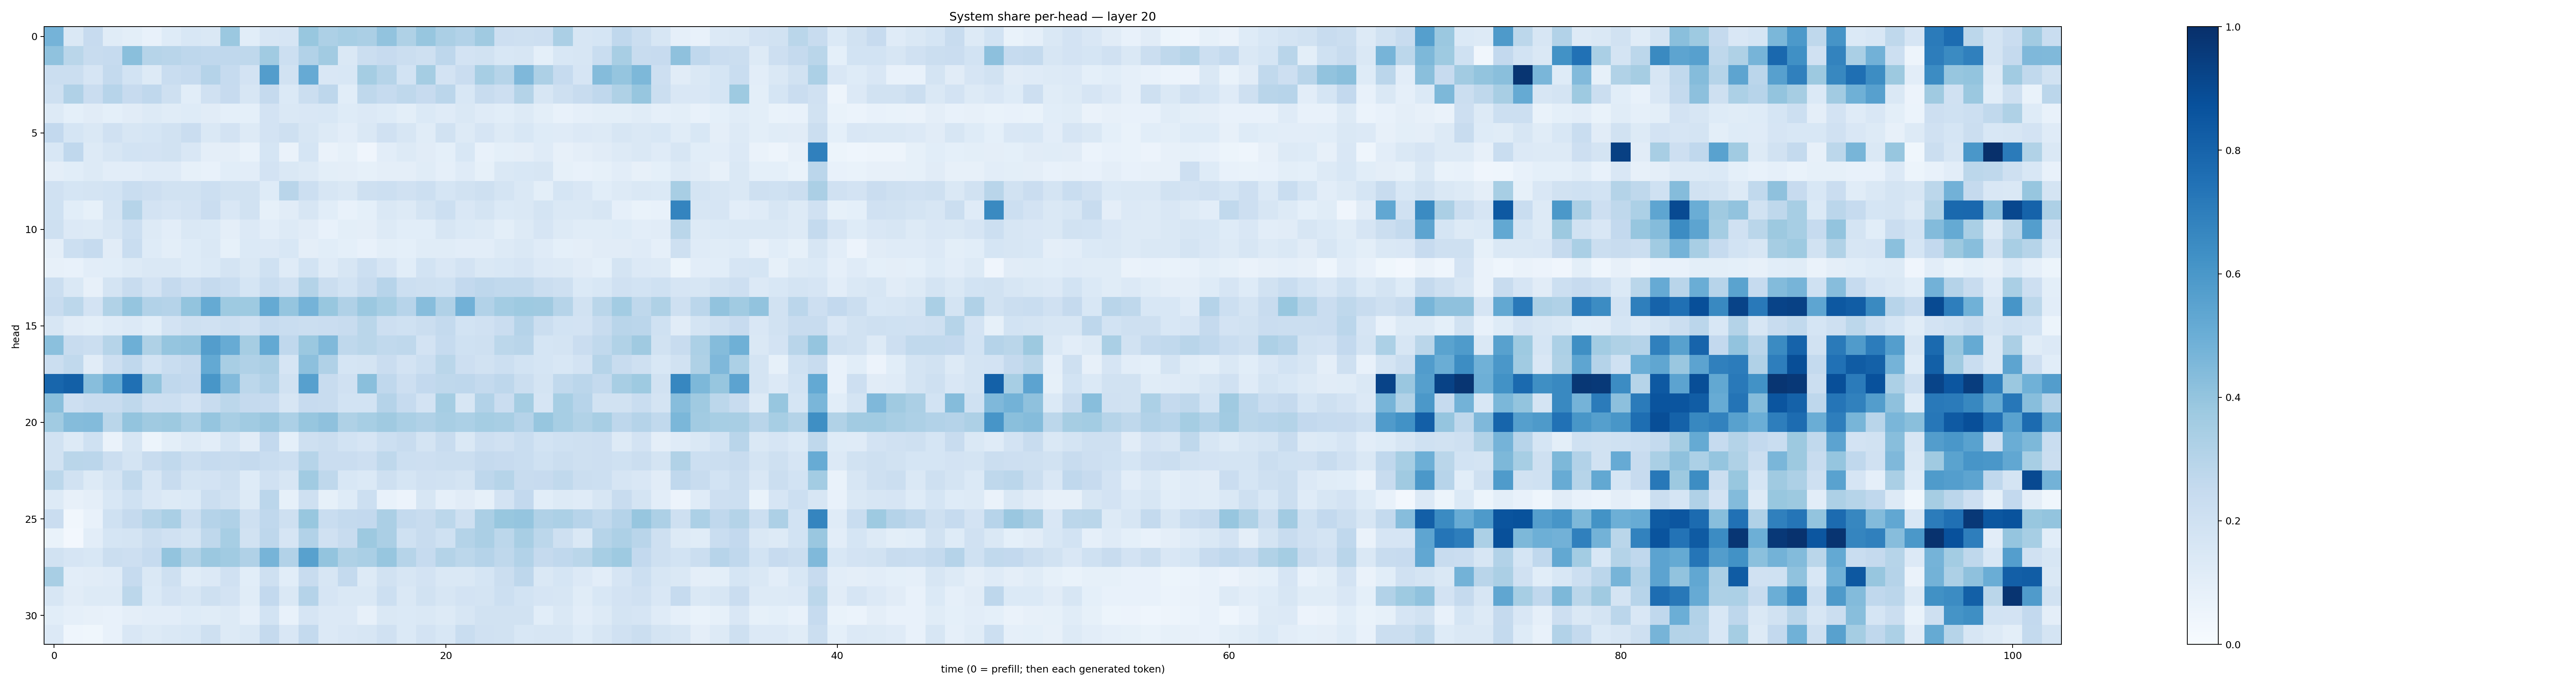

The table this chart was drawn from, first rows:
0.47484136, 0.14609836, 0.24227804, 0.11619303, 0.10064989, 0.0771104, 0.12352906, 0.15457682, 0.1471168, 0.37898645, 0.10582732, 0.16183911, 0.16471952, 0.3889372, 0.327772, 0.34671196, 0.33406907, 0.40363076, 0.32165578, 0.39127705, 0.3353375, 0.3088262, 0.37056452, 0.21366166
0.4071, 0.2882, 0.2366, 0.2484, 0.4233, 0.2978, 0.2913, 0.2741, 0.2692, 0.2676, 0.271, 0.3652, 0.2173, 0.312, 0.3615, 0.1436, 0.2212, 0.2439, 0.2211, 0.2075, 0.2757, 0.1814, 0.1917, 0.1534
0.2194, 0.2211, 0.1651, 0.2557, 0.1842, 0.132, 0.2312, 0.2496, 0.304, 0.2467, 0.1797, 0.5733, 0.1908, 0.5126, 0.1523, 0.1553, 0.3524, 0.2976, 0.1867, 0.3548, 0.1817, 0.2274, 0.3467, 0.3005
0.2048, 0.3174, 0.2292, 0.2932, 0.2454, 0.2684, 0.2055, 0.1089, 0.1976, 0.2439, 0.1616, 0.2507, 0.1376, 0.221, 0.2771, 0.1093, 0.2697, 0.25, 0.2719, 0.2429, 0.2847, 0.1552, 0.2366, 0.2146
0.1327, 0.0937, 0.1128, 0.09117, 0.1116, 0.1279, 0.1155, 0.1212, 0.1095, 0.09076, 0.09, 0.1815, 0.1444, 0.1485, 0.155, 0.1218, 0.1331, 0.1218, 0.1001, 0.1374, 0.1202, 0.1451, 0.1203, 0.1066
0.2603, 0.169, 0.1456, 0.1985, 0.1585, 0.169, 0.1942, 0.2302, 0.1477, 0.1823, 0.128, 0.1807, 0.21, 0.1598, 0.132, 0.1042, 0.1476, 0.1962, 0.1609, 0.1156, 0.1911, 0.1307, 0.1672, 0.1253
0.1545, 0.2658, 0.1284, 0.1598, 0.1838, 0.1816, 0.194, 0.1494, 0.09416, 0.0968, 0.06843, 0.1708, 0.06518, 0.1688, 0.0662, 0.08408, 0.04238, 0.102, 0.1313, 0.1103, 0.0937, 0.1525, 0.07782, 0.09239
0.09656, 0.1072, 0.1308, 0.1041, 0.104, 0.1206, 0.1198, 0.08522, 0.07421, 0.1087, 0.104, 0.1811, 0.1428, 0.1325, 0.09841, 0.09609, 0.08368, 0.09753, 0.09639, 0.115, 0.0888, 0.1193, 0.08404, 0.1473
0.1978, 0.169, 0.1786, 0.1842, 0.2339, 0.2117, 0.1919, 0.1904, 0.2152, 0.1881, 0.1944, 0.1245, 0.2916, 0.2165, 0.1636, 0.1478, 0.2032, 0.216, 0.1985, 0.2151, 0.1694, 0.1876, 0.2103, 0.1756
0.2029, 0.108, 0.08259, 0.1761, 0.2992, 0.1811, 0.1668, 0.1808, 0.227, 0.1505, 0.1921, 0.08542, 0.1112, 0.1597, 0.1064, 0.07516, 0.09255, 0.1474, 0.131, 0.1762, 0.2164, 0.1518, 0.1769, 0.1389
0.2062, 0.1341, 0.1285, 0.1577, 0.2186, 0.1273, 0.1036, 0.1471, 0.1394, 0.09495, 0.134, 0.1052, 0.1253, 0.1117, 0.07579, 0.09791, 0.09401, 0.1264, 0.1069, 0.1076, 0.1598, 0.1392, 0.1291, 0.1011
0.09484, 0.218, 0.2484, 0.1094, 0.2318, 0.1235, 0.101, 0.1217, 0.1452, 0.08388, 0.1405, 0.1347, 0.1527, 0.09444, 0.1087, 0.09344, 0.07132, 0.1003, 0.0923, 0.1142, 0.1134, 0.1032, 0.1044, 0.1311
0.08046, 0.07795, 0.1025, 0.1084, 0.1256, 0.1432, 0.1433, 0.125, 0.1381, 0.1786, 0.1468, 0.1995, 0.121, 0.1863, 0.1195, 0.1565, 0.2152, 0.1668, 0.1055, 0.1839, 0.1516, 0.1825, 0.146, 0.1553
0.2221, 0.1464, 0.07986, 0.1751, 0.2399, 0.1824, 0.2509, 0.2147, 0.2514, 0.2319, 0.17, 0.2322, 0.1983, 0.3082, 0.2197, 0.1854, 0.2419, 0.293, 0.2187, 0.2097, 0.2009, 0.2589, 0.276, 0.2622
0.2418, 0.28, 0.1799, 0.315, 0.396, 0.3116, 0.3015, 0.3999, 0.5158, 0.3747, 0.3712, 0.5188, 0.3947, 0.474, 0.3869, 0.3195, 0.3808, 0.3468, 0.2935, 0.4305, 0.3171, 0.4837, 0.3096, 0.357
0.1628, 0.111, 0.09936, 0.1182, 0.1358, 0.1084, 0.1817, 0.2081, 0.1983, 0.2174, 0.1974, 0.2462, 0.2306, 0.2226, 0.227, 0.2375, 0.2858, 0.2122, 0.1996, 0.2217, 0.2571, 0.1865, 0.1984, 0.2294
0.4204, 0.2361, 0.2218, 0.2983, 0.4955, 0.323, 0.3952, 0.4031, 0.5709, 0.5095, 0.3493, 0.5228, 0.2661, 0.3815, 0.4459, 0.271, 0.2853, 0.265, 0.2715, 0.1797, 0.2484, 0.2012, 0.2051, 0.2811
0.2205, 0.2618, 0.1108, 0.2134, 0.2662, 0.1855, 0.2306, 0.2508, 0.5223, 0.3409, 0.3182, 0.3342, 0.167, 0.417, 0.317, 0.1718, 0.1793, 0.2286, 0.1817, 0.2181, 0.2878, 0.2139, 0.1928, 0.2186
0.7911, 0.8126, 0.4291, 0.5174, 0.7536, 0.401, 0.269, 0.2599, 0.6043, 0.4442, 0.2774, 0.3113, 0.1951, 0.5597, 0.2417, 0.1972, 0.4244, 0.2674, 0.2131, 0.2602, 0.2717, 0.2735, 0.2546, 0.2771
0.4228, 0.2139, 0.2374, 0.2353, 0.2718, 0.2122, 0.216, 0.1825, 0.2391, 0.2806, 0.2512, 0.2477, 0.1602, 0.2456, 0.2355, 0.1861, 0.1837, 0.3044, 0.2465, 0.1822, 0.3543, 0.1618, 0.3093, 0.2297
0.3634, 0.4368, 0.4382, 0.2866, 0.3987, 0.3682, 0.3754, 0.3308, 0.3982, 0.3431, 0.3634, 0.3859, 0.3298, 0.3921, 0.412, 0.324, 0.3462, 0.3688, 0.3382, 0.3184, 0.3422, 0.3317, 0.3551, 0.3435
0.1927, 0.1273, 0.2016, 0.06317, 0.1598, 0.05448, 0.09775, 0.1273, 0.1054, 0.1703, 0.1106, 0.2584, 0.09282, 0.2042, 0.2223, 0.1868, 0.1651, 0.2154, 0.2412, 0.1739, 0.2388, 0.1456, 0.2119, 0.1984
0.193, 0.2866, 0.2822, 0.2247, 0.1742, 0.2345, 0.2626, 0.2206, 0.2489, 0.2397, 0.2517, 0.2314, 0.2171, 0.2999, 0.2288, 0.2296, 0.2144, 0.2722, 0.2161, 0.213, 0.2238, 0.2257, 0.2504, 0.2423
0.2777, 0.1889, 0.1319, 0.1796, 0.2638, 0.1594, 0.2421, 0.1764, 0.1819, 0.2085, 0.1232, 0.1992, 0.162, 0.3639, 0.272, 0.1552, 0.1402, 0.2104, 0.1702, 0.1956, 0.1925, 0.1742, 0.2749, 0.3005
0.1255, 0.07828, 0.09515, 0.153, 0.2017, 0.1497, 0.1295, 0.138, 0.2192, 0.1929, 0.1291, 0.284, 0.08531, 0.2046, 0.08466, 0.1226, 0.2165, 0.07547, 0.05772, 0.161, 0.08661, 0.1127, 0.08435, 0.1826
0.2274, 0.03159, 0.07615, 0.2014, 0.2528, 0.298, 0.3361, 0.2253, 0.3023, 0.3203, 0.2092, 0.2694, 0.205, 0.3884, 0.2332, 0.2568, 0.2608, 0.3329, 0.2567, 0.2412, 0.2803, 0.2057, 0.3348, 0.3889
0.06994, 0.02605, 0.1022, 0.1691, 0.1762, 0.226, 0.1953, 0.1732, 0.2696, 0.3473, 0.1882, 0.2761, 0.1664, 0.3108, 0.1983, 0.2345, 0.3783, 0.3338, 0.2002, 0.2403, 0.2029, 0.3073, 0.3347, 0.2803
0.1936, 0.1668, 0.1537, 0.2238, 0.2124, 0.2474, 0.4016, 0.3146, 0.3793, 0.3648, 0.3186, 0.4716, 0.3107, 0.5571, 0.4023, 0.321, 0.3398, 0.393, 0.2978, 0.2484, 0.3072, 0.2803, 0.3043, 0.2727
0.3401, 0.1028, 0.1096, 0.1193, 0.2483, 0.1453, 0.2101, 0.1144, 0.1329, 0.1965, 0.1059, 0.204, 0.1067, 0.2404, 0.1563, 0.2577, 0.1278, 0.1893, 0.1608, 0.1817, 0.1471, 0.1448, 0.1681, 0.2222
0.1607, 0.1113, 0.127, 0.1328, 0.2797, 0.1406, 0.1825, 0.1619, 0.2081, 0.1821, 0.1167, 0.2585, 0.1441, 0.3037, 0.1662, 0.1473, 0.1484, 0.2163, 0.143, 0.189, 0.1633, 0.1799, 0.1772, 0.2181
0.1091, 0.08808, 0.08182, 0.07167, 0.09467, 0.1033, 0.1051, 0.1239, 0.115, 0.129, 0.08655, 0.1851, 0.07493, 0.1659, 0.1361, 0.1354, 0.07929, 0.1447, 0.1395, 0.1479, 0.1256, 0.1593, 0.1887, 0.195
0.1334, 0.04545, 0.03695, 0.07648, 0.1493, 0.1279, 0.1448, 0.1543, 0.208, 0.131, 0.1434, 0.2523, 0.1512, 0.2563, 0.136, 0.1499, 0.1596, 0.1971, 0.137, 0.1825, 0.1555, 0.2328, 0.1962, 0.193
